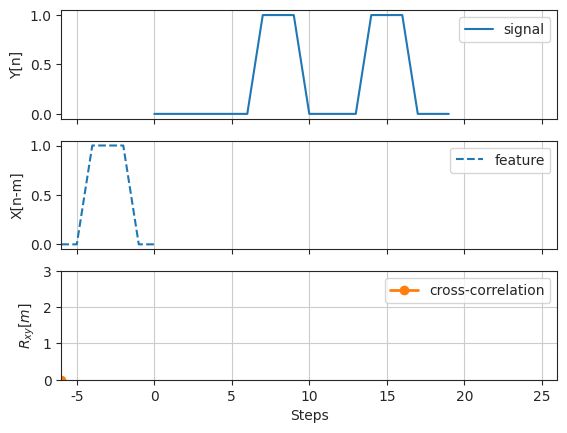

This figure's Python source:
""" Visualization of cross correlation.

The app is working fine, but for some unclear reason, the app crashes the
testing (after it is closed), with the error message
_tkinter.TclError: can't invoke "update" command: application has been destroyed
"""

# author:   Thomas Haslwanter
# date:     Sept-2021

# Import the required packages
import numpy as np
import matplotlib.pyplot as plt
import seaborn as sns


def corr_vis(x:np.ndarray, y:np.ndarray) -> None:
    """Visualize correlation, by calculating the cross-correlation of two
    signals, one point at a time. The aligned signals and the resulting corss
    correlation value are shown, and advanced when the user hits a key or
    clicks with the mouse.
    
    Parameters
    ----------
        X : Comparison signal
        Y : Reference signal
    
    Example
    -------
    x = np.r_[0:2*pi:10j]
    y = sin(x)
    corr_vis(y,x)
    
    Notes
    -----
    Based on an idea from [email redacted]
    """
    
    Nx = x.size
    Ny = y.size
    Nr = Nx + Ny -1
    
    xmin = -(Nx - 1)
    xmax = Ny + Nx -1
    
    # Generate figure and axes
    if not 'fig' in locals():
        fig, axs = plt.subplots(3,1)
        
    # First plot: Signal 1
    axs[0].plot(range(Ny), y, '-',  label='signal')
    ax = axs[0].axis()
    axs[0].axis([xmin, xmax, ax[2], ax[3]])
    axs[0].xaxis.grid(True)
    axs[0].set_xticklabels(())
    axs[0].set_ylabel('Y[n]')
    axs[0].legend()
    
    # Pre-calculate limits of correlation output
    axr = [xmin, xmax, np.correlate(x,y,'full').min(),
           np.correlate(x,y,'full').max()]
    
    # Make a version of y padded to the full extent of X's we'll shift
    padY = np.r_[np.zeros(Nx-1), y, np.zeros(Nx-1)]
    Npad = padY.size
    R = []

    # Generate the cross-correlation, step-by-step
    for p in range(Nr):
        
        # Figure aligned X
        axs[1].cla()
        axs[1].plot(np.arange(Nx)-Nx+p+1, x, '--', label='feature')
        
        ax = axs[1].axis()
        axs[1].axis([xmin, xmax, ax[2], ax[3]])
        axs[1].xaxis.grid(True)
        axs[1].set_ylabel('X[n-m]')
        axs[1].set_xticklabels(())
        axs[1].legend()
        
        # Calculate correlation
        # Pad an X to the appropriate place
        padX = np.r_[np.zeros(p), x, np.zeros(Npad-Nx-p)]
        R = np.r_[R, np.sum(padX * padY)]
        
        # Third plot: cross-correlation values
        axs[2].cla()
        axs[2].plot(np.arange(len(R))-(Nx-1), R,
                    'o-', linewidth=2, color='C1', 
                    label='cross-correlation')
        axs[2].axis(axr)
        axs[2].grid(True)
        axs[2].set_xlabel('Steps')
        axs[2].set_ylabel('$R_{xy}[m]$')
        axs[2].legend()
        
        # Update the plot
        plt.draw()
        
        # If one exits early, the command "waitforbuttonpress" crashes, and must
        # be caught. Otherwise it produces the error-message
        # _tkinter.TclError: can't invoke "update" command: application has
        #                                                       been destroyed
        try:
            plt.waitforbuttonpress()
        except:
            print('you returned before it was over :(')
            return
        
    plt.show()

    
if __name__ == '__main__':
    sns.set_style('ticks')
    
    # Generate the data used in the book
    signal = np.zeros(20)
    signal[7:10] = 1
    signal[14:17] = 1
    
    feature = np.zeros(7)
    feature[2:5] = 1
    
    corr_vis(feature, signal)
    
